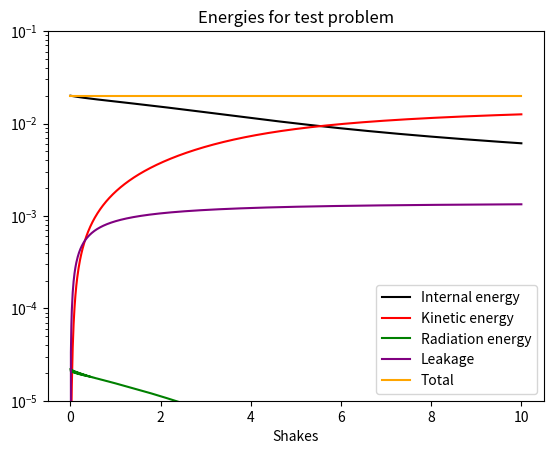

Here is the Python script that generated this plot:
#!/usr/bin/env python2
# -*- coding: utf-8 -*-
"""
Created on Fri Mar 10 16:20:39 2017
@author: humbird1

1D Radiation Hydrodynamics Code

Compute areas at cell edges, volumes at cell centers
Specify radiation BC
Specify u or P BC for u eq
Define material props (Cv, Ka, Kt, gamma,)
Define spatial mesh dr
Define Courant factor function (udt/dx) to call at each cell, time step

At each time step:
Calculate dt in each cell, use minimum of all options
Predictor step: 
    Solve for u
    Solve for r
    Solve for rho
    Solve for E
    Solve for e
    Solve for T, P
Corrector step:    
    Solve for u
    Solve for r
    Solve for rho
    Solve for E
    Solve for e
    Solve for T, P
    
Compute energy conservation

Repeat    
"""
import numpy as np

def calc_grid_area_vol(N,Rmax,geometry,Nt):
    r=np.zeros((N+1,Nt)).astype('float64')
    for j in range(0,Nt):
        r[:,j]=np.linspace(0,Rmax,N+1)
    A=np.zeros((N+1,Nt)).astype('float64')
    V=np.zeros((N,Nt)).astype('float64')
    for i in range(0,N+1):
        if (geometry=='Slab'):
            A[i,:]=1.0
        if (geometry=='Cylinder'):
            A[i,:]=2.0*np.pi*r[i,0]
        if (geometry=='Sphere'):
            A[i,:]=4.0*np.pi*r[i,0]**2
    for i in range(0,N):
        if (geometry=='Slab'):
            V[i,:]=r[i+1,0]-r[i,0]
        if (geometry=='Cylinder'):
            V[i,:]=np.pi*(r[i+1,0]**2-r[i,0]**2)    
        if (geometry=='Sphere'):
            V[i,:]=4.0*np.pi*(r[i+1,0]**3-r[i,0]**3)
    return(r,A,V)
      
def get_dt(u,r,P,gamma,rho,k):
    cs=np.zeros(len(P))
    dx=np.zeros(len(P))
    for i in range(0,len(P)): dx[i]=r[i+1,k]-r[i,k]
    for i in range(0,len(P)): cs[i]=np.sqrt(gamma*P[i,k]/rho[i,k])
    Fc=0.5  #Courant factor
    dt1=np.zeros(len(P))
    for i in range(0,len(P)):dt1[i]=Fc*dx[i]/u[i,k]
    dt2=np.zeros(len(P))
    for i in range(0,len(P)): dt2[i]=dx[i]*Fc/cs[i]
    dtmax=0.01
    dt_choices=np.hstack((dt1,dt2,dtmax))
    dt=np.min(dt_choices)
    return(dt) 
    
def get_abs_opacity(T,k,Tbl,Tbr):
    k1=20.0;k2=0.0;k3=1.0;
    #k1=1;k2=1;k3=1;
    n=1
    kappa=np.zeros(len(T)).astype('float64')
    for i in range(0,len(T)): kappa[i]=k1/(k2*T[i,k-1]**n+k3)
    Tbound=((Tbl**4+T[0,k-1]**4)/2.0)**(1.0/4.0)
    kappa[0]=k1/(k2*Tbound**n+k3)
    Tbound2=((Tbr**4+T[-1,k-1]**4)/2.0)**(1.0/4.0)
    kappa[-1]=k1/(k2*Tbound2*2*n+k3)        
    return(kappa)

def get_tot_opacity(T,k,Tbl,Tbr):
    k1=20.5;k2=0.0;k3=1.0;
    #k1=1;k2=1;k3=1;
    n=1
    kappa=np.zeros(len(T)).astype('float64')
    for i in range(0,len(T)): kappa[i]=k1/(k2*T[i,k-1]**n+k3)
    Tbound=((Tbl**4+T[0,k-1]**4)/2.0)**(1.0/4.0)
    kappa[0]=k1/(k2*Tbound**n+k3)
    Tbound2=((Tbr**4+T[-1,k-1]**4)/2.0)**(1.0/4.0)
    kappa[-1]=k1/(k2*Tbound2**n+k3)
    return(kappa)
    
def get_coords(r,u,dt,dt_prev,k):
    for i in range(0,len(r)):
        r[i,k]=r[i,k-1]+0.5*(u[i,k-1]+u[i,k])*0.5*(dt_prev+dt)
    return(r)

def get_area(A,k,r,geometry):
    for i in range(0,len(A)):
        if (geometry=='Slab'):
            A[i,k]=1.0
        if (geometry=='Cylinder'):
            A[i,k]=2.0*np.pi*r[i,k]
        if (geometry=='Sphere'):
            A[i,k]=4.0*np.pi*r[i,k]**2
    return(A)
    
def get_vol(V,k,r,geometry):   
    for i in range(0,len(V)):
        if (geometry=='Slab'):
            V[i,k]=r[i+1,k]-r[i,k]
        if (geometry=='Cylinder'):
            V[i,k]=np.pi*(r[i+1,k]**2-r[i,k]**2)    
        if (geometry=='Sphere'):
            V[i,k]=4.0*np.pi*(r[i+1,k]**3-r[i,k]**3)
    return(V)
    
def get_mass_dens(rho,m,V,k):
    for i in range(0,len(m)):
        rho[i,k]=m[i,k]/V[i,k]
    return(rho)
    
def artif_viscosity(P,gamma,u,r,rho,k):
    cQ=(gamma+1.0)/4.0
    Q=np.zeros(len(P)).astype('float64')
    dr=np.zeros(len(P)).astype('float64')
    du=np.zeros(len(P)).astype('float64')
    Rm=np.zeros(len(P)).astype('float64')
    Rp=np.zeros(len(P)).astype('float64')
    rhom=np.zeros(len(P)).astype('float64')
    rhop=np.zeros(len(P)).astype('float64')    
    csm=np.zeros(len(P)).astype('float64')
    csp=np.zeros(len(P)).astype('float64')      
    for i in range(0,len(P)):
        dr[i]=r[i+1,k]-r[i,k]
        du[i]=u[i+1,k]-u[i,k]
    for i in range(1,len(P)):
        Rm[i]=du[i-1]*dr[i]/(dr[i-1]*u[i,k])
        rhom[i]=(rho[i-1,k]*dr[i-1]+rho[i,k]*dr[i])/(dr[i-1]+dr[i])
        csm[i]=(np.sqrt(gamma*P[i-1,k]/rho[i-1,k])*dr[i-1]+ np.sqrt(gamma*P[i,k]/rho[i,k])*dr[i])/(dr[i-1]+dr[i])
    for i in range(0,len(P)-1):
        Rp[i]=du[i+1]*dr[i]/(dr[i+1]*u[i,k])
        rhop[i]=(rho[i+1,k]*dr[i+1]+rho[i,k]*dr[i])/(dr[i+1]+dr[i])
        csp[i]=(np.sqrt(gamma*P[i+1,k]/rho[i+1,k])*dr[i+1]+ np.sqrt(gamma*P[i,k]/rho[i,k])*dr[i])/(dr[i+1]+dr[i])
    for i in range(0,len(P)):
        rhobar=2*rhom[i]*rhop[i]/(rhom[i]+rhop[i])
        cs=np.min((csp[i],csm[i]))
        Gam=np.nanmax((0,np.min((1,2*Rm[i],2*Rp[i],0.5*(Rp[i]+Rm[i]) )) ))
        if(du[i]<0):
            Q[i]=(1-Gam)*rhobar*abs(du[i])*(cQ*abs(du[i])+np.sqrt(cQ**2*du[i]**2+cs))
        else: Q[i]=0.0
    return(Q) 

def predictor_boundary_velocity(u,k,m,T,dtk,r,A,P,PbR,PbL,TbR,TbL,RadE,rho,a):
    kappaT=get_tot_opacity(T,k,TbL,TbR)
    RadE12=(3.0*rho[0,k-1]*(r[1,k-1]-r[0,k-1])*kappaT[0]*a*TbL**4+4.0*RadE[0,k-1])/(3.0*rho[0,k-1]*(r[1,k-1]-r[0,k-1])*kappaT[0]+4.0)
    RadEN12=(3.0*rho[-1,k-1]*(r[-1,k-1]-r[-2,k-1])*kappaT[-1]*a*TbR**4+4.0*RadE[-1,k-1])/(3.0*rho[-1,k-1]*(r[-1,k-1]-r[-2,k-1])*kappaT[-1]+4.0)  
    uleft=u[0,k-1]-(dtk*A[0,k-1]/(0.5*m[0,k]))*(P[0,k-1]-PbL+(1.0/3.0)*(RadE[0,k-1]-RadE12))    
    uright=u[-1,k-1]-(dtk*A[-1,k-1]/(0.5*m[-1,k]))*(-P[-1,k-1]+PbR+(1.0/3.0)*(RadEN12-RadE[-1,k-1]))   
    bu=[uleft,uright]
    return(bu)
       
def predictor_velocity(u,dt_prev,dt,m,A,r,rho,P,RadE,k,PbR,PbL,TbR,TbL,T,gamma):  #i is i+1/2, k is k+1/2
    dtk=0.5*(dt_prev+dt)    
    bu=predictor_boundary_velocity(u,k,m,T,dtk,r,A,P,PbR,PbL,TbR,TbL,RadE,rho,a)
    u[0,k]=bu[0]
    u[-1,k]=bu[1]
    QP=artif_viscosity(P,gamma,u,r,rho,k-1)
    for i in range(1,len(u)-1):
        u[i,k]=u[i,k-1]-0.5*(dt_prev+dt)*(A[i,k-1]/(0.5*m[i,k-1]+0.5*m[i-1,k-1]))*(P[i,k-1]+QP[i]+(1./3.)*(RadE[i,k-1]-RadE[i-1,k-1])-P[i-1,k-1]-QP[i-1])    
    return(u)
    
def predictor_rad_E(RadE,A,m,r,u,rho,T,P,Cv,TbL,TbR,dt_prev,dt,k,gamma):
    a=0.01372
    c=299.792
    dtk=0.5*(dt_prev+dt)    
    kappaA=get_abs_opacity(T,k,TbL,TbR)
    Tp=T.copy()
    Tm=T.copy()
    QP=artif_viscosity(P,gamma,u,r,rho,k)
    for i in range(0,len(T)-1):
        Tp[i]=((T[i,k-1]**4+T[i+1,k-1]**4)/2.0)**0.25
        Tm[i]=((T[i,k-1]**4+T[i-1,k-1]**4)/2.0)**0.25
    kappaTp=get_tot_opacity(Tp,k,TbL,TbR)
    kappaTm=get_tot_opacity(Tm,k,TbL,TbR)
    nu=np.zeros(len(T)).astype('float64')
    xi=np.zeros(len(T)).astype('float64')
    F0p=np.zeros(len(T)).astype('float64')
    F0m=np.zeros(len(T)).astype('float64')
    for i in range(0,len(T)):
        nu[i]=(dtk*kappaA[i]*c*2*a*T[i,k-1]**3)/(Cv[i]+dtk*kappaA[i]*c*2.0*a*T[i,k-1]**3)
        xi[i]=-(P[i,k-1]+QP[i])*(A[i+1,k-1]*0.5*(u[i+1,k-1]+u[i+1,k])- A[i,k-1]*0.5*(u[i,k-1]+u[i,k])) 
    for i in range(1,len(T)-1):        
        F0p[i]=-2.0*c/(3.0*(0.5*(rho[i,k]+rho[i,k-1])*(0.5*(r[i+1,k]+r[i+1,k-1]-r[i,k]-r[i,k-1]))*kappaTm[i]+0.5*(rho[i+1,k]+rho[i+1,k-1])*(0.5*(r[i+2,k]+r[i+2,k-1]-r[i+1,k]-r[i+1,k-1]))*kappaTm[i+1])) #not sure about opacity eval        
        F0m[i]=-2.0*c/(3.0*(0.5*(rho[i-1,k]+rho[i-1,k-1])*(0.5*(r[i,k]+r[i,k-1]-r[i-1,k]-r[i-1,k-1]))*kappaTp[i]+0.5*(rho[i,k]+rho[i,k-1])*(0.5*(r[i+1,k]+r[i+1,k-1]-r[i,k]-r[i,k-1]))*kappaTp[i])) #not sure about opacity eval
    C=np.zeros((len(RadE),len(RadE))).astype('float64')
    Q=np.zeros(len(RadE)).astype('float64')
    
    F0p[0]=-2.0*c/(3.0*(0.5*(rho[0,k]+rho[0,k-1])*(0.5*(r[1,k]+r[1,k-1]-r[0,k]-r[0,k-1]))*kappaTm[0]+0.5*(rho[i,k]+rho[1,k-1])*(0.5*(r[2,k]+r[2,k-1]-r[1,k]-r[1,k-1]))*kappaTm[1]))
    F0m[0]=-2*c/(3*0.5*(rho[0,k]+rho[0,k-1])*0.5*(r[1,k]+r[1,k-1]-r[0,k]-r[0,k-1])*kappaTm[0]+4.0)
    C[0,0]=m[0,k]/(dtk*rho[0,k])+0.5*m[0,k]*kappaA[0]*c*(1.0-nu[0])-0.5*(A[1,k-1]+A[1,k])*0.5*F0p[0]-0.5*(A[0,k-1]+A[0,k])*0.5*F0m[0]
    C[0,1]=0.5*F0p[0]*0.5*(A[1,k-1]+A[1,k])
    Q[0]=nu[0]*xi[0]+m[0,k]*kappaA[0]*c*(1.0-nu[0])*(a*T[0,k-1]**4-0.5*RadE[0,k-1])-(1./3.0)*RadE[0,k-1]*(A[1,k-1]*0.5*(u[1,k-1]+u[1,k])-A[0,k-1]*0.5*(u[0,k-1]+u[0,k]))+ \
         0.5*(A[0,k-1]+A[0,k])*0.5*F0m[0]*(RadE[0,k-1]-a*TbL**4)-0.5*(A[1,k-1]+A[1,k])*0.5*F0p[0]*(RadE[1,k-1]-RadE[0,k-1])+m[0,k]*RadE[0,k-1]/(dtk*rho[0,k-1])

    F0p[-1]=-2*c/(3*0.5*(rho[-1,k]+rho[-1,k-1])*0.5*(r[-1,k]+r[-1,k-1]-r[-2,k]-r[-2,k-1])*kappaTm[-1]+4.0)
    F0m[-1]=-2.0*c/(3.0*(0.5*(rho[-2,k]+rho[-2,k-1])*(0.5*(r[-2,k]+r[-2,k-1]-r[-3,k]-r[-3,k-1]))*kappaTp[-2]+0.5*(rho[-1,k]+rho[-1,k-1])*(0.5*(r[-1,k]+r[-1,k-1]-r[-2,k]-r[-2,k-1]))*kappaTp[-1]))
    C[-1,-1]=m[-1,k]/(dtk*rho[-1,k])+0.5*m[-1,k]*kappaA[-1]*c*(1.0-nu[-1])-0.5*(A[-2,k-1]+A[-2,k])*0.5*F0m[-1]-0.5*(A[-1,k-1]+A[-1,k])*0.5*F0p[-1]
    C[-1,-2]=0.5*F0m[-1]*0.5*(A[-2,k-1]+A[-2,k])
    Q[-1]=nu[-1]*xi[-1]+m[-1,k]*kappaA[-1]*c*(1.0-nu[-1])*(a*T[-1,k-1]**4-0.5*RadE[-1,k-1])-(1./3.0)*RadE[-1,k-1]*(-A[-2,k-1]*0.5*(u[-2,k-1]+u[-2,k])+A[-1,k-1]*0.5*(u[-1,k-1]+u[-1,k]))+ \
         0.5*(A[-1,k-1]+A[-1,k])*0.5*F0p[-1]*(-a*TbR**4+RadE[-1,k-1])-0.5*(A[-2,k-1]+A[-2,k])*0.5*F0m[-1]*(RadE[-2,k-1]-RadE[-1,k-1])+m[-1,k]*RadE[-1,k-1]/(dtk*rho[-1,k-1])

#    C[0,0]=1.0;C[-1,-1]=1.0;
#    Q[0]=RadE[0,k-1];Q[-1]=RadE[-1,k-1] #add real BCs
#    Q[0]=0.0;Q[-1]=0.0 #add real BCs    
    for i in range(1,len(RadE)-1):   
        C[i,i-1]=0.5*F0m[i]*0.5*(A[i,k-1]+A[i,k])
        C[i,i]=m[i,k]/(dtk*rho[i,k])+0.5*m[i,k]*kappaA[i]*c*(1.0-nu[i])-0.5*(A[i,k-1]+A[i,k])*0.5*F0m[i]-0.5*(A[i+1,k-1]+A[i+1,k])*0.5*F0p[i]
        C[i,i+1]=0.5*F0p[i]*0.5*(A[i+1,k-1]+A[i+1,k]) 
    for i in range(1,len(RadE)-1):   
        Q[i]=nu[i]*xi[i]+m[i,k]*kappaA[i]*c*(1.0-nu[i])*(a*T[i,k-1]**4-0.5*RadE[i,k-1])-(1./3.0)*RadE[i,k-1]*(A[i+1,k-1]*0.5*(u[i+1,k-1]+u[i+1,k])-A[i,k-1]*0.5*(u[i,k-1]+u[i,k])) \
            +0.5*(A[i,k-1]+A[i,k])*0.5*F0m[i]*(RadE[i,k-1]-RadE[i-1,k-1])-0.5*(A[i+1,k-1]+A[i+1,k])*0.5*F0p[i]*(RadE[i+1,k-1]-RadE[i,k-1])+m[i,k]*RadE[i,k-1]/(dtk*rho[i,k-1])
    RadE[:,k]=np.linalg.solve(C,Q) 
    return(RadE)         
    
def predictor_internale(e,RadE,T,P,A,u,r,dt_prev,dt,k,Cv,m,gamma,rho):
    a=0.01372
    c=299.792
    QP=artif_viscosity(P,gamma,u,r,rho,k)
    dtk=0.5*(dt_prev+dt)    
    kappaA=get_abs_opacity(T,k,TbL,TbR)    
    xi=np.zeros(len(P))
    for i in range(0,len(P)):
        xi[i]=-(P[i,k-1]+QP[i])*(A[i+1,k-1]*0.5*(u[i+1,k-1]+u[i+1,k])- A[i,k-1]*0.5*(u[i,k-1]+u[i,k]))   
    for i in range(0,len(e)):
        e[i,k]=e[i,k-1]+(dtk*Cv[i]*(m[i,k]*c*kappaA[i]*(0.5*(RadE[i,k]+RadE[i,k-1])-a*T[i,k-1]**4)+xi[i]))/(m[i,k]*Cv[i]+dtk*m[i,k]*kappaA[i]*c*2*a*T[i,k-1]**3)
    return(e)    
        
def get_T(T,e,Cv,k):    
    for i in range(0,len(T)):
        T[i,k]=e[i,k]/Cv[i]
    return(T)
    
def get_P(P,e,gamma,rho,k):
    for i in range(0,len(P)):
        P[i,k]=(gamma-1)*rho[i,k]*e[i,k]
    return(P)
    
def get_Apk(A,k):
    Apk=np.zeros(len(A))
    for i in range(0,len(A)):
        Apk[i]=0.5*(A[i,k]+A[i,k-1])
    return(Apk)
    
def get_Ppk(P,k):
    Ppk=np.zeros(len(P))
    for i in range(0,len(P)):
        Ppk[i]=0.5*(P[i,k]+P[i,k-1])
    return(Ppk)

def get_RadEpk(RadE,k):
    RadEpk=np.zeros(len(RadE))
    for i in range(0,len(RadE)):
        RadEpk[i]=0.5*(RadE[i,k]+RadE[i,k-1])
    return(RadEpk)

#corrector u step, call u function sending Apk, Ppk, RadEpk    
#corrector r, rho steps use the same function as predictor step     
def get_abs_opacity_corrector(T,k,Tbl,Tbr,Tp):
    k1=20.0;k2=0.0;k3=1.0;
    #k1=1;k2=1;k3=1;    
    n=1
    kappa=np.zeros(len(T)).astype('float64')
    for i in range(0,len(T)): kappa[i]=k1/(k2*(0.5*(T[i,k]**n+Tp[i,k]**n))+k3)
    Tbound=((Tbl**4+T[0,1]**4)/2.0)**(1.0/4.0)
    kappa[0]=k1/(k2*Tbound**n+k3)
    Tbound2=((Tbr**4+T[-1,k]**4)/2.0)**(1.0/4.0)
    kappa[-1]=k1/(k2*Tbound2**n+k3)
    return(kappa)    

def get_tot_opacity_corrector(T,k,Tbl,Tbr,Tp):
    k1=20.5;k2=0.0;k3=1.0;
    #k1=1;k2=1;k3=1;    
    n=1
    kappa=np.zeros(len(T)).astype('float64')
    for i in range(0,len(T)): kappa[i]=k1/(k2*(0.5*(T[i,k]**n+Tp[i,k]**n))+k3)
    Tbound=((Tbl**4+T[0,k]**4)/2.0)**(1.0/4.0)
    kappa[0]=k1/(k2*Tbound**n+k3)
    Tbound2=((Tbr**4+T[-1,k]**4)/2.0)**(1.0/4.0)
    kappa[-1]=k1/(k2*Tbound2**n+k3)
    return(kappa)       

def corrector_boundary_velocity(u,k,m,T,dtk,r,A,P,PbR,PbL,TbR,TbL,RadE,rho,Tp):
    a=0.01372
    kappaTnew=get_tot_opacity(T,k,TbL,TbR)
    kappaTold=get_tot_opacity(T,k-1,TbL,TbR)
    kappaT=0.5*(kappaTnew+kappaTold)
#    RadE12old=(3*rho[0,k-1]*(r[1,k-1]-r[0,k-1])*kappaT[0]*a*TbL**4+4*RadE[0,k-1])/(3*rho[0,k-1]*(r[1,k-1]-r[0,k-1])*kappaTold[0]+4)
#    RadEN12old=(3*rho[-1,k-1]*(r[-1,k-1]-r[-2,k-1])*kappaT[-1]*a*TbR**4+4*RadE[-1,k-1])/(3*rho[-1,k-1]*(r[-1,k-1]-r[-2,k-1])*kappaT[-1]+4)
#    RadE12new=(3*rho[0,k]*(r[1,k]-r[0,k])*kappaT[0]*a*TbL**4+4*RadE[0,k])/(3*rho[0,k]*(r[1,k]-r[0,k])*kappaTold[0]+4)
#    RadEN12new=(3*rho[-1,k]*(r[-1,k]-r[-2,k])*kappaT[-1]*a*TbR**4+4*RadE[-1,k])/(3*rho[-1,k]*(r[-1,k]-r[-2,k])*kappaT[-1]+4)
    RadE12=(3*0.5*(rho[0,k-1]+rho[0,k])*0.5*(r[1,k-1]-r[0,k-1]+r[1,k]-r[0,k])*kappaT[0]*a*TbL**4+4*0.5*(RadE[0,k-1]+RadE[0,k]))/(3*0.5*(rho[0,k-1]+rho[0,k])*0.5*(r[1,k-1]-r[0,k-1]+r[1,k]-r[0,k])*kappaT[0]+4.0)
#    RadE12=0.5*(RadE12old+RadE12new)
    RadEN12=(3*0.5*(rho[-1,k-1]+rho[-1,k])*0.5*(r[-1,k-1]-r[-2,k-1]+r[-1,k]-r[-2,k])*kappaT[-1]*a*TbL**4+4*0.5*(RadE[-1,k-1]+RadE[-1,k]))/(3*0.5*(rho[-1,k-1]+rho[-1,k])*0.5*(r[-1,k-1]-r[-2,k-1]+r[-1,k]-r[-2,k])*kappaT[-1]+4.0)

 #   RadEN12=0.5*(RadEN12old+RadEN12new)
    uleft=u[0,k-1]-(dtk*0.5*(A[0,k]+A[0,k-1])/(0.5*m[0,k]))*(0.5*(P[0,k]+P[0,k-1])-PbL+(1./3.)*(0.5*(RadE[0,k]+RadE[0,k-1])-RadE12))    
    uright=u[-1,k-1]-(dtk*0.5*(A[-1,k]+A[-1,k-1])/(0.5*m[-1,k]))*(-0.5*(P[-1,k-1]+P[-1,k])+PbR+(1./3.)*(-0.5*(RadE[-1,k]+RadE[-1,k-1])+RadEN12)) 
    bu=[uleft,uright]
    return(bu)
      
def corrector_velocity(u,dt_prev,dt,m,A,r,rho,P,RadE,k,PbR,PbL,TbR,TbL,T,gamma,Tp):  #i is i+1/2, k is k+1/2
    mm=np.zeros(len(u)).astype('float64')
    for i in range(1,len(u)-1):
        mm[i]=0.5*(m[i-1,0]+m[i,0])
    mm[0]=0.5*m[0,0]
    mm[-1]=0.5*m[-1,0]
    Ppk=0.5*(P[:,k-1]+P[:,k])#get_Ppk(P,k)
    Apk=get_Apk(A,k)   
    RadEpk=0.5*(RadE[:,k-1]+RadE[:,k]) #get_RadEpk(RadE,k)
    dtk=0.5*(dt_prev+dt)    
    QPk=artif_viscosity(P,gamma,u,r,rho,k)
    QPkm1=artif_viscosity(P,gamma,u,r,rho,k-1)
    b=corrector_boundary_velocity(u,k,m,T,dtk,r,A,P,PbR,PbL,TbR,TbL,RadE,rho,Tp)
    u[0,k]=b[0];u[-1,k]=b[1]
    for i in range(1,len(u)-1):
        u[i,k]=u[i,k-1]-dtk*(Apk[i]/mm[i])*((Ppk[i]+QPk[i])+(1./3.)*(RadEpk[i]-RadEpk[i-1])-(Ppk[i-1]+QPkm1[i-1]))       
    return(u)
    
    
def corrector_rad_E(RadE,A,m,r,u,rho,T,P,Cv,TbL,TbR,dt_prev,dt,k,gamma,Ap,Tp):
    a=0.01372
    c=299.792
    dtk=0.5*(dt_prev+dt)    
    QP=artif_viscosity(P,gamma,u,r,rho,k)
    kappaT=get_tot_opacity_corrector(T,k,TbL,TbR,Tp)
    kappaA=get_abs_opacity_corrector(T,k,TbL,TbR,Tp)    
    nu=np.zeros(len(P)).astype('float64')
    xi=np.zeros(len(P)).astype('float64')
    F0p=np.zeros(len(T)).astype('float64')
    F0m=np.zeros(len(T)).astype('float64')
    Ppk=get_Ppk(Pp,k)
    Apk=get_Apk(Ap,k)
    for i in range(0,len(P)):
        nu[i]=(dtk*kappaA[i]*c*2.0*a*T[i,k]**3)/(Cv[i]+dtk*kappaA[i]*c*2*a*T[i,k]**3)
        xi[i]=-(Ppk[i]+QP[i])*(Apk[i+1]*0.5*(u[i+1,k-1]+u[i+1,k])- Apk[i]*0.5*(u[i,k-1]+u[i,k]))-(m[i,k]/dtk)*(e[i,k]-e[i,k-1])   

    for i in range(1,len(T)-1):        
        F0p[i]=-2.0*c/(3.0*(0.5*(rho[i,k]+rho[i,k-1])*(0.5*(r[i+1,k]+r[i+1,k-1]-r[i,k]-r[i,k-1]))*kappaT[i]+0.5*(rho[i+1,k]+rho[i+1,k-1])*(0.5*(r[i+2,k]+r[i+2,k-1]-r[i+1,k]-r[i+1,k-1]))*kappaT[i+1])) #not sure about opacity eval
        F0m[i]=-2.0*c/(3.0*(0.5*(rho[i-1,k]+rho[i-1,k-1])*(0.5*(r[i,k]+r[i,k-1]-r[i-1,k]-r[i-1,k-1]))*kappaT[i-1]+0.5*(rho[i,k]+rho[i,k-1])*(0.5*(r[i+1,k]+r[i+1,k-1]-r[i,k]-r[i,k-1]))*kappaT[i])) #not sure about opacity eval
    C=np.zeros((len(RadE),len(RadE)))
    Q=np.zeros(len(RadE))
    
    F0p[0]=-2.0*c/(3.0*(0.5*(rho[0,k]+rho[0,k-1])*(0.5*(r[1,k]+r[1,k-1]-r[0,k]-r[0,k-1]))*kappaT[0]+0.5*(rho[i,k]+rho[1,k-1])*(0.5*(r[2,k]+r[2,k-1]-r[1,k]-r[1,k-1]))*kappaT[1]))
    F0m[0]=-2*c/(3*0.5*(rho[0,k]+rho[0,k-1])*0.5*(r[1,k]+r[1,k-1]-r[0,k]-r[0,k-1])*kappaT[0]+4.0)
    C[0,0]=m[0,k]/(dtk*rho[0,k])+0.5*m[0,k]*kappaA[0]*c*(1.0-nu[0])-0.5*(A[1,k-1]+A[1,k])*0.5*F0p[0]-0.5*(A[0,k-1]+A[0,k])*0.5*F0m[0]
    C[0,1]=0.5*F0p[0]*0.5*(A[1,k-1]+A[1,k])
    Q[0]=nu[0]*xi[0]+m[0,k]*kappaA[0]*c*(1.0-nu[0])*(a*0.5*(Tp[0,k]**4+T[0,k-1]**4)-0.5*RadE[0,k-1])-(1./3.0)*0.5*(RadE[0,k-1]+RadE[0,k])*(Ap[1,k-1]*0.5*(u[1,k-1]+u[1,k])-Ap[0,k-1]*0.5*(u[0,k-1]+u[0,k]))+ \
         0.5*(A[0,k-1]+A[0,k])*0.5*F0m[0]*(RadE[0,k-1]-a*TbL**4)-0.5*(A[1,k-1]+A[1,k])*0.5*F0p[0]*(RadE[1,k-1]-RadE[0,k-1])+m[0,k]*RadE[0,k-1]/(dtk*rho[0,k-1])
          
    F0p[-1]=-2*c/(3*0.5*(rho[-1,k]+rho[-1,k-1])*0.5*(r[-1,k]+r[-1,k-1]-r[-2,k]-r[-2,k-1])*kappaT[-1]+4.0)
    F0m[-1]=-2.0*c/(3.0*(0.5*(rho[-2,k]+rho[-2,k-1])*(0.5*(r[-2,k]+r[-2,k-1]-r[-3,k]-r[-3,k-1]))*kappaT[-2]+0.5*(rho[-1,k]+rho[-1,k-1])*(0.5*(r[-1,k]+r[-1,k-1]-r[-2,k]-r[-2,k-1]))*kappaT[-1]))
    C[-1,-1]=m[-1,k]/(dtk*rho[-1,k])+0.5*m[-1,k]*kappaA[-1]*c*(1.0-nu[-1])-0.5*(A[-2,k-1]+A[-2,k])*0.5*F0m[-1]-0.5*(A[-1,k-1]+A[-1,k])*0.5*F0p[-1]
    C[-1,-2]=0.5*F0m[-1]*0.5*(A[-2,k-1]+A[-2,k])
    Q[-1]=nu[-1]*xi[-1]+m[-1,k]*kappaA[-1]*c*(1.0-nu[-1])*(a*0.5*(Tp[-1,k]**4+T[-1,k-1]**4)-0.5*RadE[-1,k-1])-(1./3.0)*0.5*(RadE[-1,k-1]+RadE[-1,k])*(-Ap[-2,k-1]*0.5*(u[-2,k-1]+u[-2,k])+Ap[-1,k-1]*0.5*(u[-1,k-1]+u[-1,k]))+ \
         0.5*(A[-1,k-1]+A[-1,k])*0.5*F0p[-1]*(-a*TbR**4+RadE[-1,k-1])-0.5*(A[-2,k-1]+A[-2,k])*0.5*F0m[-1]*(RadE[-2,k-1]-RadE[-1,k-1])+m[-1,k]*RadE[-1,k-1]/(dtk*rho[-1,k-1])
          

#    C[0,0]=1.0;C[-1,-1]=1.0
#    Q[0]=RadE[0,k-1];Q[-1]=RadE[-1,k-1] #add real BCs
#    Q[0]=0.0;Q[-1]=0.0 #add real BCs
    for i in range(1,len(RadE)-1):
        C[i,i-1]=0.5*F0m[i]*0.5*(A[i,k-1]+A[i,k])
        C[i,i]=m[i,k]/(dtk*rho[i,k])+0.5*m[i,k]*kappaA[i]*c*(1.0-nu[i])-0.5*(A[i,k-1]+A[i,k])*0.5*F0m[i]-0.5*(A[i+1,k-1]+A[i+1,k])*0.5*F0p[i]
        C[i,i+1]=0.5*F0p[i]*0.5*(A[i+1,k-1]+A[i+1,k])
        Q[i]=nu[i]*xi[i]+m[i,k]*kappaA[i]*c*(1.0-nu[i])*(a*0.5*(Tp[i,k-1]**4+Tp[i,k]**4)-0.5*RadE[i,k-1])-(1./3.0)*0.5*(RadEp[i,k-1]+RadEp[i,k])*(Apk[i+1]*0.5*(u[i+1,k-1]+u[i+1,k])-Apk[i]*0.5*(u[i,k-1]+u[i,k]))+0.5*(A[i,k-1]+A[i,k])*0.5*F0m[i]*(RadE[i,k-1]-RadE[i-1,k-1])-0.5*(A[i+1,k-1]+A[i+1,k])*0.5*F0p[i]*(RadE[i+1,k-1]-RadE[i,k-1])+m[i,k]*RadE[i,k-1]/(dtk*rho[i,k-1])
    RadE[:,k]=np.linalg.solve(C,Q)
    return(RadE) 
    
def corrector_internale(e,RadE,T,P,A,u,r,dt_prev,dt,k,Cv,m,gamma,rho,Tp):
    a=0.01372
    c=299.792
    dtk=0.5*(dt_prev+dt)    
    kappaA=get_abs_opacity_corrector(T,k,TbL,TbR,Tp) 
    QP=artif_viscosity(P,gamma,u,r,rho,k)    
    Ppk=get_Ppk(P,k)
    Apk=get_Apk(A,k)    
    xi=np.zeros(len(P))
    for i in range(0,len(P)):
        xi[i]=-(Ppk[i]+QP[i])*(Apk[i+1]*0.5*(u[i+1,k-1]+u[i+1,k])- Apk[i]*0.5*(u[i,k-1]+u[i,k]))-(m[i,k]/dtk)*(e[i,k]-e[i,k-1])   
    for i in range(0,len(e)):
        e[i,k]=e[i,k]+(dtk*Cv[i]*(m[i,k]*c*kappaA[i]*(0.5*(RadE[i,k]+RadE[i,k-1])-a*0.5*(T[i,k-1]**4+T[i,k]**4))+xi[i]))/(m[i,k]*Cv[i]+dtk*m[i,k]*kappaA[i]*c*2*a*(T[i,k]**3))
    return(e)     
    

def compute_initialenergy(m,u,e,RadE,rho):
    sum3=0.0;sum4=0.0;sum5=0.0;
    mm0=np.zeros(len(u)).astype('float64')
    for i in range(1,len(u)-1):
        mm0[i]=0.5*(m[i-1,0]+m[i,0])
    mm0[0]=0.5*m[0,0]
    mm0[-1]=0.5*m[-1,0]
    for i in range(0,len(u)):
        sum3+=0.5*mm0[i]*u[i,0]**2        
    for i in range(0,len(e)):
        sum4+=m[i,0]*e[i,0]
    for i in range(0,len(rho)):
        sum5+=m[i,0]*RadE[i,0]/rho[i,0]
    return(sum3+sum4+sum5,sum3,sum4,sum5)

def compute_energy_conservationLHS(u,m,rho,e,RadE,k,initialenergy):
    mm=np.zeros(len(u)).astype('float64')
    for i in range(1,len(u)-1):
        mm[i]=0.5*(m[i-1,k]+m[i,k])
    mm[0]=0.5*m[0,k]
    mm[-1]=0.5*m[-1,k]
    kine=0.0;inte=0.0;radiat=0.0;
    for i in range(0,len(u)):
        kine+=0.5*mm[i]*u[i,k]**2
    for i in range(0,len(e)):
        inte+=m[i,k]*e[i,k]
    for i in range(0,len(e)):
        radiat+=m[i,k]*(RadE[i,k]/rho[i,k])   
    leak=kine+radiat+inte-initialenergy        
    return(kine,inte,radiat,leak)  
    
def compute_KE(u,m,k):
    mm=np.zeros(len(u)).astype('float64')
    for i in range(1,len(u)-1):
        mm[i]=0.5*(m[i-1,k]+m[i,k])
    mm[0]=0.5*m[0,k]
    mm[-1]=0.5*m[-1,k]
    kine=0.0;
    for i in range(0,len(u)):
        kine+=0.5*mm[i]*u[i,k]*u[i,k]  
    return(kine)    
    
def compute_PE(m,e,k):
    mm=np.zeros(len(u)).astype('float64')
    for i in range(1,len(u)-1):
        mm[i]=0.5*(m[i-1,k]+m[i,k])
    mm[0]=0.5*m[0,k]
    mm[-1]=0.5*m[-1,k]
    inte=0.0;
    for i in range(0,len(e)):
        inte+=m[i,k]*e[i,k]
    return(inte)      
    
def compute_RadE(m,rho,RadE,k):
    mm=np.zeros(len(u)).astype('float64')
    for i in range(1,len(u)-1):
        mm[i]=0.5*(m[i-1,k]+m[i,k])
    mm[0]=0.5*m[0,k]
    mm[-1]=0.5*m[-1,k]
    radiat=0.0;
    for i in range(0,len(e)):
        radiat+=m[i,k]*(RadE[i,k]/rho[i,k])   
    return(radiat)      
    
def compute_advleak(P,gamma,u,r,rho,k,RadE,A,dt,dt_prev,Tp,Pp,Ap,RadEp,Pbl,Pbr,rp,rhop):
    a=0.01372
    dtk=0.5*(dt_prev+dt)       
    Apk=get_Apk(Ap,k)
    kappaTnew=get_tot_opacity(T,k,TbL,TbR)
    kappaTold=get_tot_opacity(T,k-1,TbL,TbR)
    kappaT=0.5*(kappaTnew+kappaTold)

    RadE12=(3*0.5*(rho[0,k-1]+rho[0,k])*0.5*(r[1,k-1]-r[0,k-1]+r[1,k]-r[0,k])*kappaT[0]*a*TbL**4+4*0.5*(RadE[0,k-1]+RadE[0,k]))/(3*0.5*(rho[0,k-1]+rho[0,k])*0.5*(r[1,k-1]-r[0,k-1]+r[1,k]-r[0,k])*kappaT[0]+4.0)
    RadEN12=(3*0.5*(rho[-1,k-1]+rho[-1,k])*0.5*(r[-1,k-1]-r[-2,k-1]+r[-1,k]-r[-2,k])*kappaT[-1]*a*TbL**4+4*0.5*(RadE[-1,k-1]+RadE[-1,k]))/(3*0.5*(rho[-1,k-1]+rho[-1,k])*0.5*(r[-1,k-1]-r[-2,k-1]+r[-1,k]-r[-2,k])*kappaT[-1]+4.0)

    lina=(Apk[0]*((1./3.)*RadE12+Pbl)*0.5*(u[0,k]+u[0,k-1])-Apk[-1]*((1./3.)*RadEN12+Pbr)*0.5*(u[-1,k]+u[-1,k-1]))*dtk
    return(lina)
    
def compute_radleak(P,gamma,u,r,rho,k,RadE,A,dt,dt_prev,Tp,Pp,Ap,RadEp,Pbl,Pbr):
    kappaT=get_tot_opacity(T,k,TbL,TbR)
    a=0.01372
    c=299.792 
    dtk=0.5*(dt_prev+dt)    
    F0L=-2*c/(3*0.5*(rho[0,k]+rho[0,k-1])*0.5*(r[1,k]+r[1,k-1]-r[0,k]-r[0,k-1])*kappaT[0]+4.0)*(0.5*(RadE[0,k]+RadE[0,k-1])-a*TbL**4)
    F0R=-2*c/(3*0.5*(rho[-1,k]+rho[-1,k-1])*0.5*(r[-1,k]+r[-1,k-1]-r[-2,k]-r[-2,k-1])*kappaT[-1]+4.0)*(a*TbR**4-0.5*(RadE[-1,k]+RadE[-1,k-1]))
    lin2a=dtk*(0.5*(A[0,k]+A[0,k-1])*F0L-0.5*(A[-1,k]+A[-1,k-1])*F0R)
    return(lin2a)    
    


    
 #Morels test problem  
 ## User inputs ##
geometry='Slab'
dx=0.02
Rmax=1.0 
Nt=1000
gamma=5.0/3.0 
rho0=1.0 
u0=0.0
T0=0.2
TbR=0.0
TbL=0.0
PbL=0.0
PbR=0.0
Cv0=0.1


###
a=0.013720
c=299.7920
N=int(Rmax/dx)
rho=np.ones((N,Nt)).astype('float64')
rho=rho*rho0  
m=np.ones((N,Nt)).astype('float64') 
Cv=np.ones(N).astype('float64')
Cv=Cv*Cv0
u=np.ones((N+1,Nt)).astype('float64')
u=u*u0
T=np.ones((N,Nt)).astype('float64')
T=T*T0
r,A,V=calc_grid_area_vol(N,Rmax,geometry,Nt)  
RadE=np.ones((N,Nt)).astype('float64')
RadE=RadE*a*(T0**4)
for i in range(0, N):
    for j in range(0,Nt):
        m[i,j]=rho[i,j]*V[i,j]
dt_vect=np.zeros(Nt).astype('float64')
e=np.zeros((N,Nt)).astype('float64')
for i in range(0,N):e[i,:]=T[i,0]*Cv[i]    
P=np.ones((N,Nt))
for i in range(0,N):P[i,:]=(gamma-1)*rho[i,:]*e[i,:]
lin=0.0;
lin2=0.0
bal=np.zeros(Nt).astype('float64')
kev=np.zeros(Nt).astype('float64')
radev=np.zeros(Nt).astype('float64')
iev=np.zeros(Nt).astype('float64')
totv=np.zeros(Nt).astype('float64')
linv=np.zeros(Nt).astype('float64')
lin2v=np.zeros(Nt).astype('float64')
loutv=np.zeros(Nt).astype('float64') 
Ienergy,kev[0],iev[0],radev[0]=compute_initialenergy(m,u,e,RadE,rho)
totv[0]=Ienergy
np.set_printoptions(precision=16)
for k in range(1,Nt):
    dt=get_dt(u,r,P,gamma,rho,k)
    dt_vect[k]=dt
    dt_prev=dt
    u=predictor_velocity(u,dt_prev,dt,m,A,r,rho,P,RadE,k,PbR,PbL,TbR,TbL,T,gamma)
    r=get_coords(r,u,dt,dt_prev,k)
    A=get_area(A,k,r,geometry)
    V=get_vol(V,k,r,geometry)      
    rho=get_mass_dens(rho,m,V,k)    
    RadE=predictor_rad_E(RadE,A,m,r,u,rho,T,P,Cv,TbL,TbR,dt_prev,dt,k,gamma)
    e=predictor_internale(e,RadE,T,P,A,u,r,dt_prev,dt,k,Cv,m,gamma,rho)
    T=get_T(T,e,Cv,k)
    P=get_P(P,e,gamma,rho,k)
    Pp=P.copy()
    Tp=T.copy()
    rp=r.copy()
    rhop=rho.copy()
    RadEp=RadE.copy()
    Ap=A.copy()
    u=corrector_velocity(u,dt_prev,dt,m,A,r,rho,P,RadE,k,PbR,PbL,TbR,TbL,T,gamma,Tp)  
    ke=compute_KE(u,m,k) ############
    lin=compute_advleak(P,gamma,u,r,rho,k,RadE,A,dt,dt_prev,Tp,Pp,Ap,RadEp,PbL,PbR,rp,rhop)####
    r=get_coords(r,u,dt,dt_prev,k)  
    A=get_area(A,k,r,geometry)
    V=get_vol(V,k,r,geometry)     
    rho=get_mass_dens(rho,m,V,k)    
    RadE=corrector_rad_E(RadE,A,m,r,u,rho,T,P,Cv,TbL,TbR,dt_prev,dt,k,gamma,Ap,Tp)          
    rade=compute_RadE(m,rho,RadE,k)############
    lin2=compute_radleak(P,gamma,u,r,rho,k,RadE,A,dt,dt_prev,Tp,Pp,Ap,RadEp,PbL,PbR) #####
    e=corrector_internale(e,RadE,T,P,A,u,r,dt_prev,dt,k,Cv,m,gamma,rho,Tp)
    ie=compute_PE(m,e,k)############
    T=get_T(T,e,Cv,k)
    P=get_P(P,e,gamma,rho,k)
    ke,ie,rade,le=compute_energy_conservationLHS(u,m,rho,e,RadE,k,Ienergy)
    kev[k]=ke
    radev[k]=rade
    iev[k]=ie
    linv[k]=linv[k-1]-lin
    lin2v[k]=lin2v[k-1]-lin2
    totv[k]=iev[k]+kev[k]+radev[k]+lin2v[k]+linv[k]
    bal[k]=1.0-(iev[k]+kev[k]+radev[k]+lin2v[k]+linv[k])/Ienergy
    print(1.0-(iev[k]+kev[k]+radev[k]+lin2v[k]+linv[k])/(iev[k-1]+kev[k-1]+radev[k-1]+lin2v[k-1]+linv[k-1]))
   # print(1.0-(iev[k]+kev[k]+radev[k]+lin2v[k]+linv[k])/Ienergy)
    
 
        
        
import matplotlib.pyplot as plt
x=np.linspace(0,Nt/100,Nt)
#fig=plt.figure(1)
#plt.plot(x,r[-1,:])
#plt.xlabel("Shakes")
#plt.ylabel("Outer boundary")
#
fig=plt.figure(2)
plt.plot(x,iev,color="black",label="Internal energy")
plt.plot(x,kev,color="red",label="Kinetic energy")
plt.plot(x,radev,color="green",label="Radiation energy")
plt.plot(x,abs(lin2v),color="purple",label="Leakage")
plt.plot(x,totv,color="orange",label="Total")
plt.yscale("log")
plt.xlabel("Shakes")
plt.legend(loc="lower right")
plt.ylim(1.0E-5,0.1)
plt.title("Energies for test problem")
    